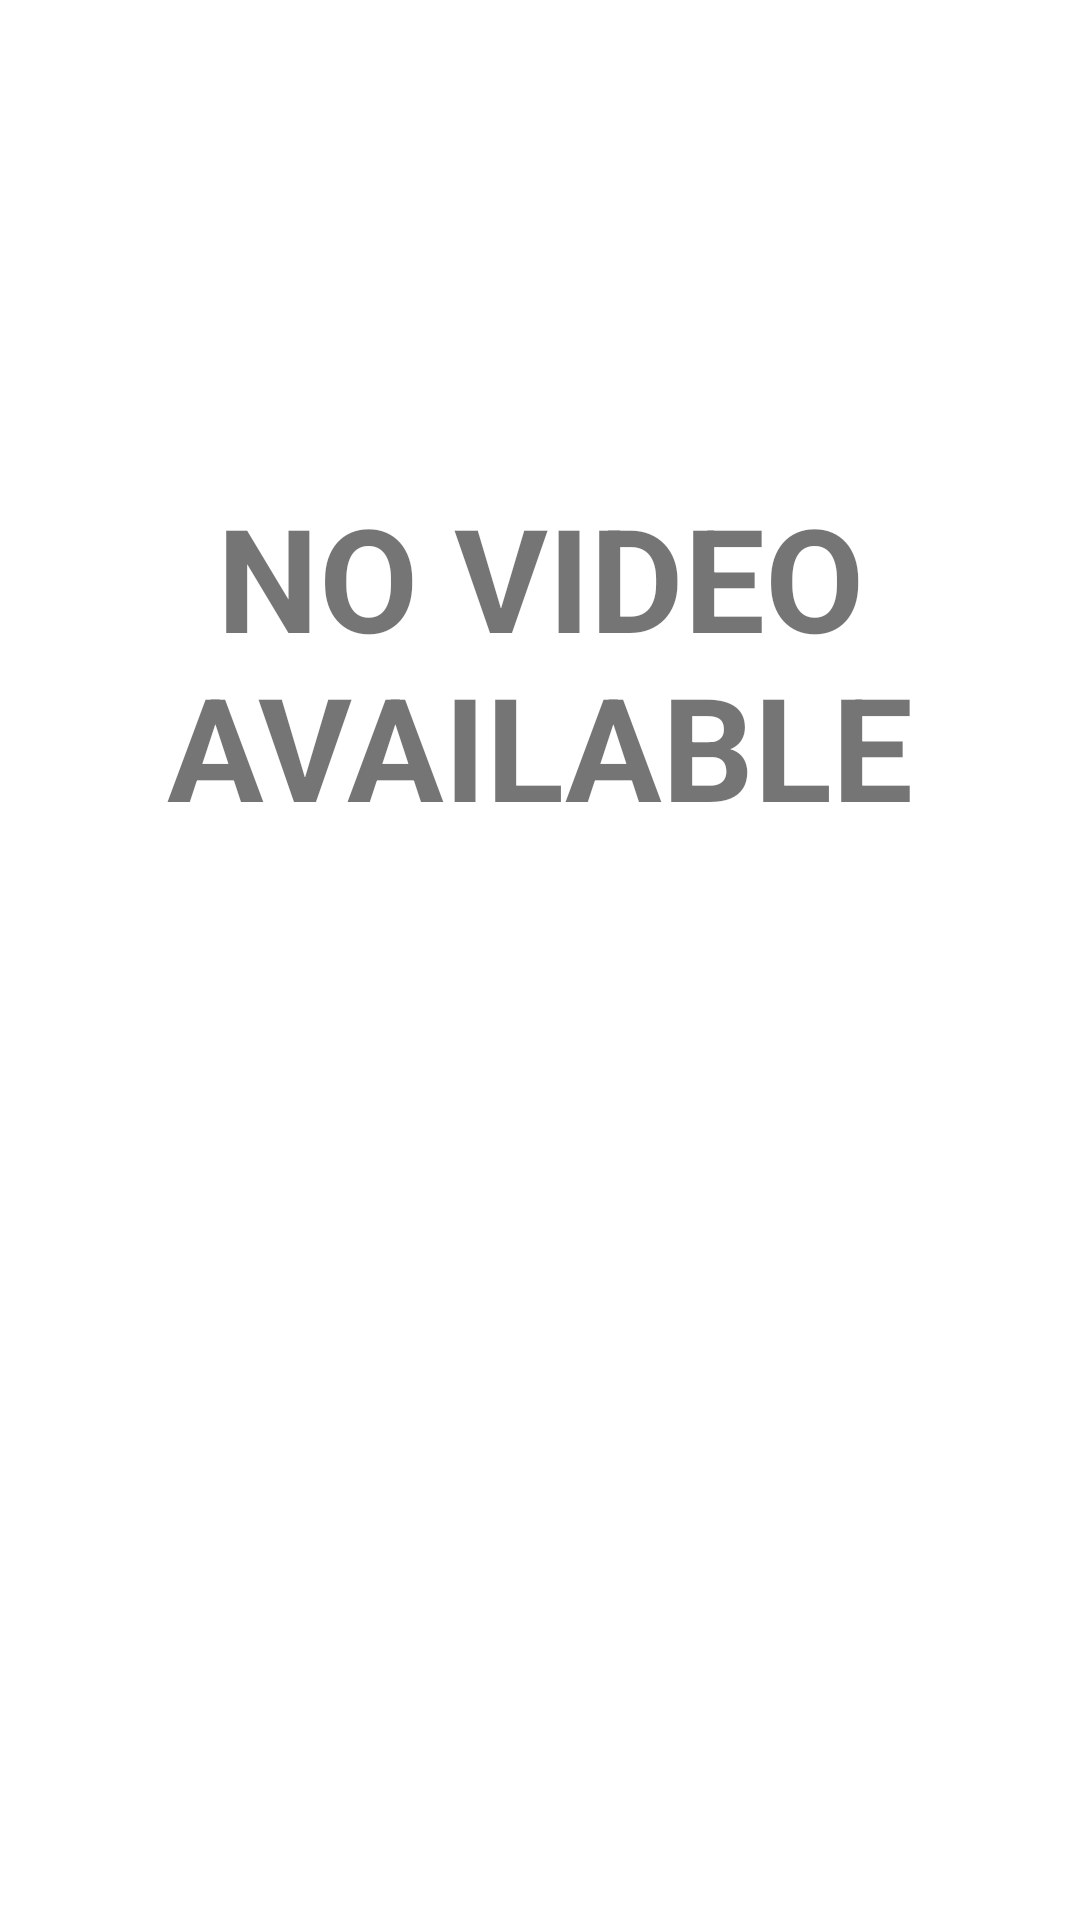

Produce the Android XML layout that renders to this screen, including the resource entries it uses.
<!-- AndroidManifest.xml: application theme AppTheme -->
<!-- res/layout/phone_detail_landscape.xml -->
<?xml version="1.0" encoding="utf-8"?>
<android.support.constraint.ConstraintLayout
    xmlns:android="http://schemas.android.com/apk/res/android"
    xmlns:app="http://schemas.android.com/apk/res-auto"
    xmlns:tools="http://schemas.android.com/tools"
    android:layout_width="match_parent"
    android:layout_height="match_parent">

    <com.google.android.exoplayer2.ui.SimpleExoPlayerView
        android:id="@+id/phone_playerView"
        android:layout_width="match_parent"
        android:layout_height="match_parent"
        android:visibility="invisible"
        app:layout_constraintEnd_toEndOf="parent"
        app:layout_constraintHorizontal_bias="1.0"
        app:layout_constraintLeft_toLeftOf="parent"
        app:layout_constraintRight_toRightOf="parent"
        app:layout_constraintStart_toStartOf="parent"
        app:layout_constraintTop_toTopOf="parent">

    </com.google.android.exoplayer2.ui.SimpleExoPlayerView>

    <TextView
        android:id="@+id/phone_no_video_available"
        android:layout_width="match_parent"
        android:layout_height="wrap_content"
        android:layout_marginTop="160dp"
        android:text="@string/no_video_available"
        android:textSize="48sp"
        android:textStyle="bold"
        android:textAlignment="center"
        app:layout_constraintHorizontal_bias="1.0"
        app:layout_constraintLeft_toLeftOf="parent"
        app:layout_constraintRight_toRightOf="parent"
        app:layout_constraintTop_toTopOf="parent" />

</android.support.constraint.ConstraintLayout>
<!-- resources referenced by this layout -->
<resources>
  <string name="no_video_available">NO VIDEO AVAILABLE</string>
</resources>
